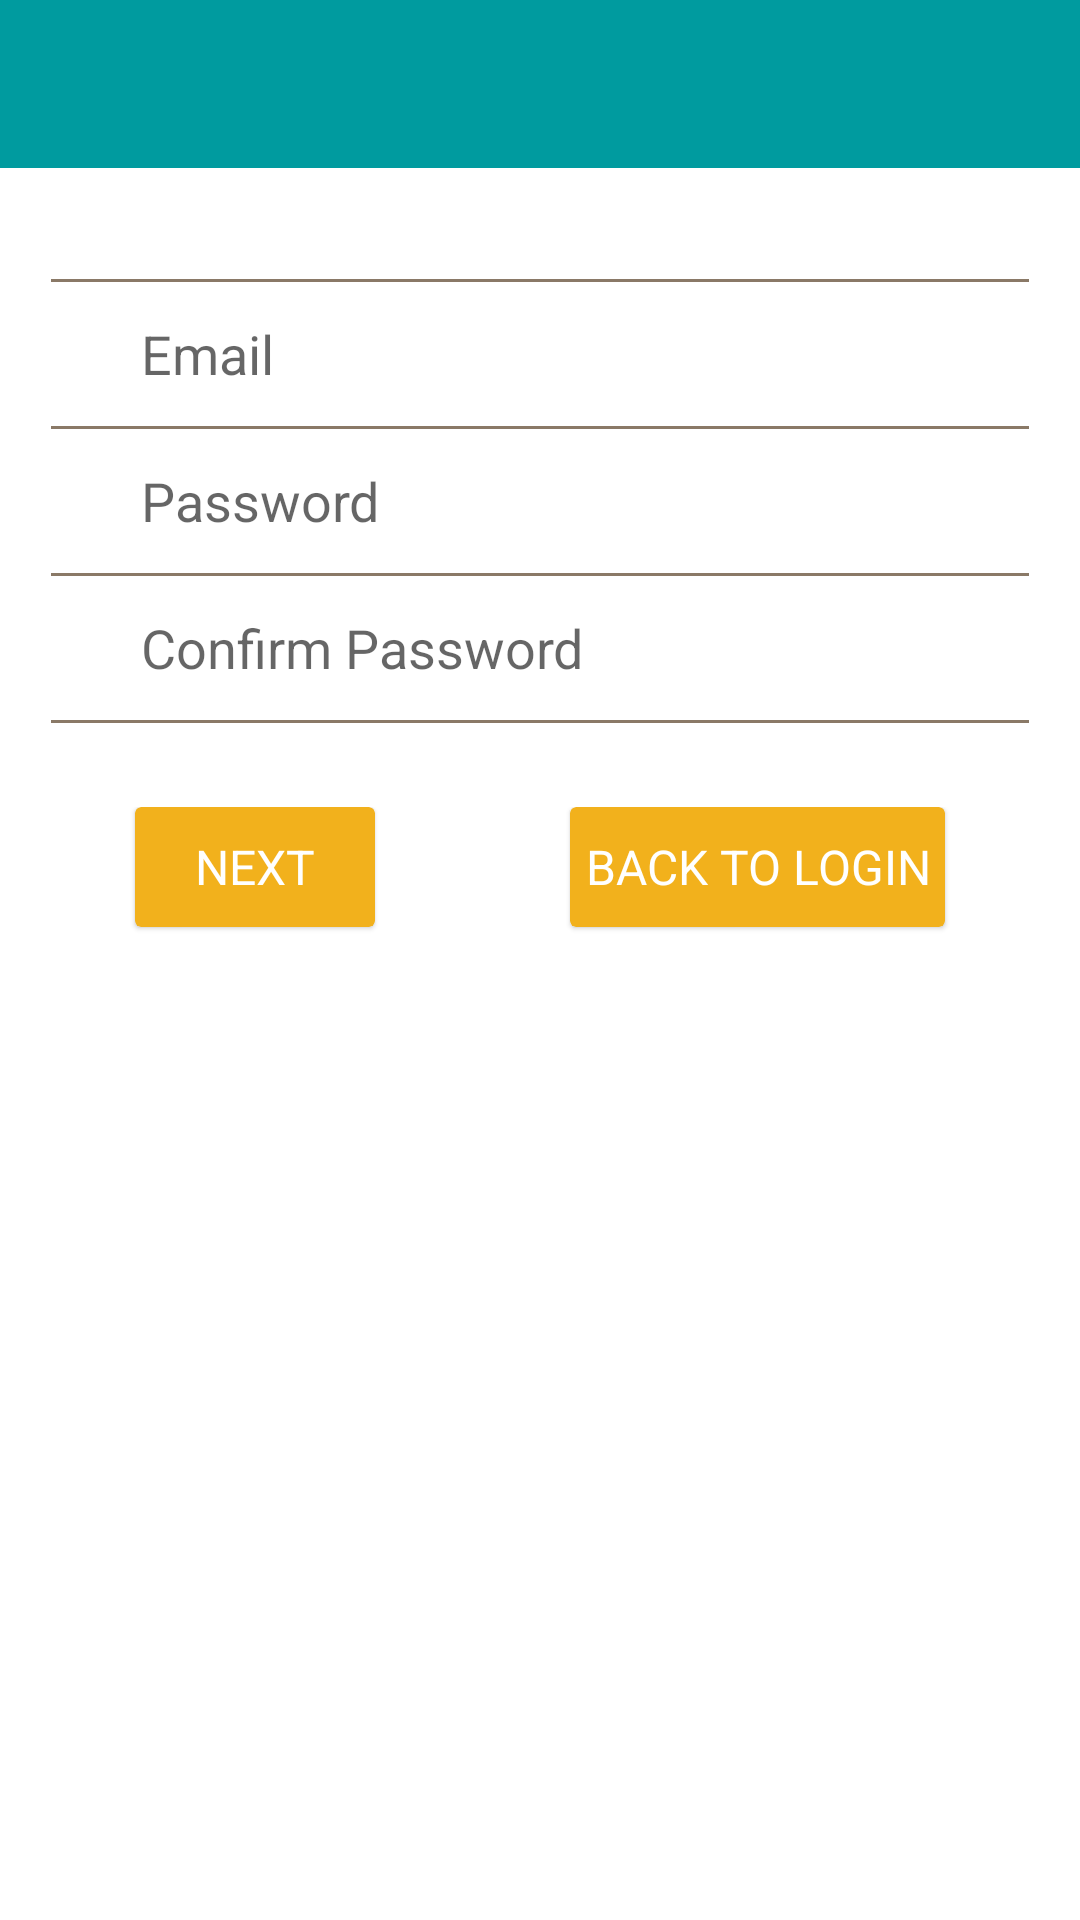

This screen was rendered from an Android layout file. Write that file and the resources it references.
<!-- AndroidManifest.xml: application theme AppTheme -->
<!-- res/layout/activity_register.xml -->
<?xml version="1.0" encoding="utf-8"?>
<LinearLayout xmlns:android="http://schemas.android.com/apk/res/android"
    xmlns:app="http://schemas.android.com/apk/res-auto"
    android:layout_width="match_parent"
    android:layout_height="match_parent"
    android:orientation="vertical">


    <android.support.v7.widget.Toolbar
        android:id="@+id/msc_toolbar"
        android:layout_width="match_parent"
        android:layout_height="wrap_content"
        android:minHeight="?attr/actionBarSize"
        app:popupTheme="@style/ThemeToolbar"
        app:theme="@style/ThemeToolbar" />

    <LinearLayout
        android:id="@+id/signup_container"
        android:layout_width="match_parent"
        android:layout_height="match_parent"
        android:layout_marginTop="@dimen/settings_top_margin"
        android:orientation="vertical"
        android:paddingLeft="@dimen/settings_side_padding"
        android:paddingRight="@dimen/settings_side_padding">

        <View
            android:id="@+id/first_name_hr"
            android:layout_width="match_parent"
            android:layout_height="1dp"
            android:background="@color/medium_grey" />

        <EditText
            android:id="@+id/email"
            style="@style/settingsEditText"
            android:hint="@string/email_hint"
            android:inputType="textCapWords" />


        <View
            android:id="@+id/last_name_hr"
            android:layout_width="match_parent"
            android:layout_height="1dp"
            android:background="@color/medium_grey" />

        <EditText
            android:id="@+id/password"
            style="@style/settingsEditText"
            android:hint="@string/password_hint"
            android:inputType="textPassword" />


        <View
            android:layout_width="match_parent"
            android:layout_height="1dp"
            android:background="@color/medium_grey" />

        <EditText
            android:id="@+id/confirmPassword"
            style="@style/settingsEditText"
            android:hint="@string/confirm_password_hint"
            android:inputType="textPassword" />

        <View
            android:layout_width="match_parent"
            android:layout_height="1dp"
            android:background="@color/medium_grey" />

        <RelativeLayout
            android:layout_width="match_parent"
            android:layout_height="48dp"
            android:layout_marginTop="28dp">

            <android.support.v7.widget.CardView
                android:id="@+id/next_button"
                style="@style/button_card"
                android:layout_alignParentLeft="true"
                android:layout_marginLeft="28dp">

                <RelativeLayout
                    android:layout_width="fill_parent"
                    android:layout_height="fill_parent">

                    <TextView
                        style="@style/button_tv"
                        android:text="@string/next" />

                </RelativeLayout>
            </android.support.v7.widget.CardView>

            <android.support.v7.widget.CardView
                android:id="@+id/back_to_login_button"
                style="@style/button_card"
                android:layout_alignParentRight="true"
                android:layout_marginRight="28dp">

                <RelativeLayout
                    android:layout_width="fill_parent"
                    android:layout_height="fill_parent">

                    <TextView
                        style="@style/button_tv"
                        android:text="@string/back_to_login" />

                </RelativeLayout>
            </android.support.v7.widget.CardView>
        </RelativeLayout>
    </LinearLayout>

</LinearLayout>
<!-- resources referenced by this layout -->
<resources>
  <color name="medium_grey">#8a7967</color>
  <dimen name="settings_side_padding">17dp</dimen>
  <dimen name="settings_top_margin">37dp</dimen>
  <string name="back_to_login">Back to login</string>
  <string name="confirm_password_hint">Confirm Password</string>
  <string name="email_hint">Email</string>
  <string name="next">Next</string>
  <string name="password_hint">Password</string>
  <style name="ThemeToolbar" parent="AppTheme">
          
          <item name="android:textColorPrimary">@color/white</item>
  
          
          <item name="android:textColorPrimaryInverse">@color/white</item>
  
          
          <item name="actionMenuTextColor">@color/white</item>
          
          <item name="android:textColorSecondary">@color/white</item>
  
          
          <item name="android:background">?attr/colorPrimary</item>
  
          <item name="android:colorBackground">?attr/colorPrimary</item>
      </style>
  <style name="button_card" parent="CardView">
          <item name="android:layout_width">wrap_content</item>
          <item name="android:layout_height">40dp</item>
          <item name="android:clickable">true</item>
          <item name="android:focusableInTouchMode">false</item>
          <item name="android:foreground">?android:attr/selectableItemBackground</item>
          <item name="cardBackgroundColor">@color/msc_accent</item>
          <item name="cardCornerRadius">2dp</item>
          <item name="cardElevation">1dp</item>
      </style>
  <style name="button_tv">
          <item name="android:layout_width">wrap_content</item>
          <item name="android:layout_height">wrap_content</item>
          <item name="android:layout_centerInParent">true</item>
          <item name="android:gravity">center</item>
          <item name="android:minWidth">80dp</item>
          <item name="android:padding">5dp</item>
          <item name="android:singleLine">true</item>
          <item name="android:textSize">16dp</item>
          <item name="android:textAllCaps">true</item>
          <item name="android:textColor">@color/white</item>
      </style>
  <style name="settingsEditText" parent="baseEditText">
          <item name="android:layout_height">@dimen/new_settings_row_height</item>
          <item name="android:background">@color/transparent</item>
          <item name="android:layout_marginLeft">@dimen/settings_text_left_margin</item>
      </style>
  <style name="AppTheme" parent="AppBaseTheme">
  
          
          
          
          <item name="android:windowBackground">@color/white</item>
          <item name="android:colorBackground">@color/white</item>
          <item name="colorPrimary">@color/msc_primary</item>
          <item name="colorPrimaryDark">@color/msc_primary_dark</item>
          <item name="colorAccent">@color/medium_grey</item>
      </style>
  <color name="white">#FFFFFF</color>
  <color name="msc_accent">#F2B11C</color>
  <style name="baseEditText">
          <item name="android:layout_width">match_parent</item>
          <item name="android:background">@color/transparent</item>
          <item name="android:gravity">center_vertical</item>
          <item name="android:singleLine">true</item>
          <item name="android:textColor">@color/medium_grey</item>
      </style>
  <dimen name="new_settings_row_height">48dp</dimen>
  <color name="transparent">#00000000</color>
  <dimen name="settings_text_left_margin">30dp</dimen>
  <style name="AppBaseTheme" parent="Theme.AppCompat.Light.NoActionBar">
          
      </style>
  <color name="msc_primary">#009B9F</color>
  <color name="msc_primary_dark">#007577</color>
</resources>
